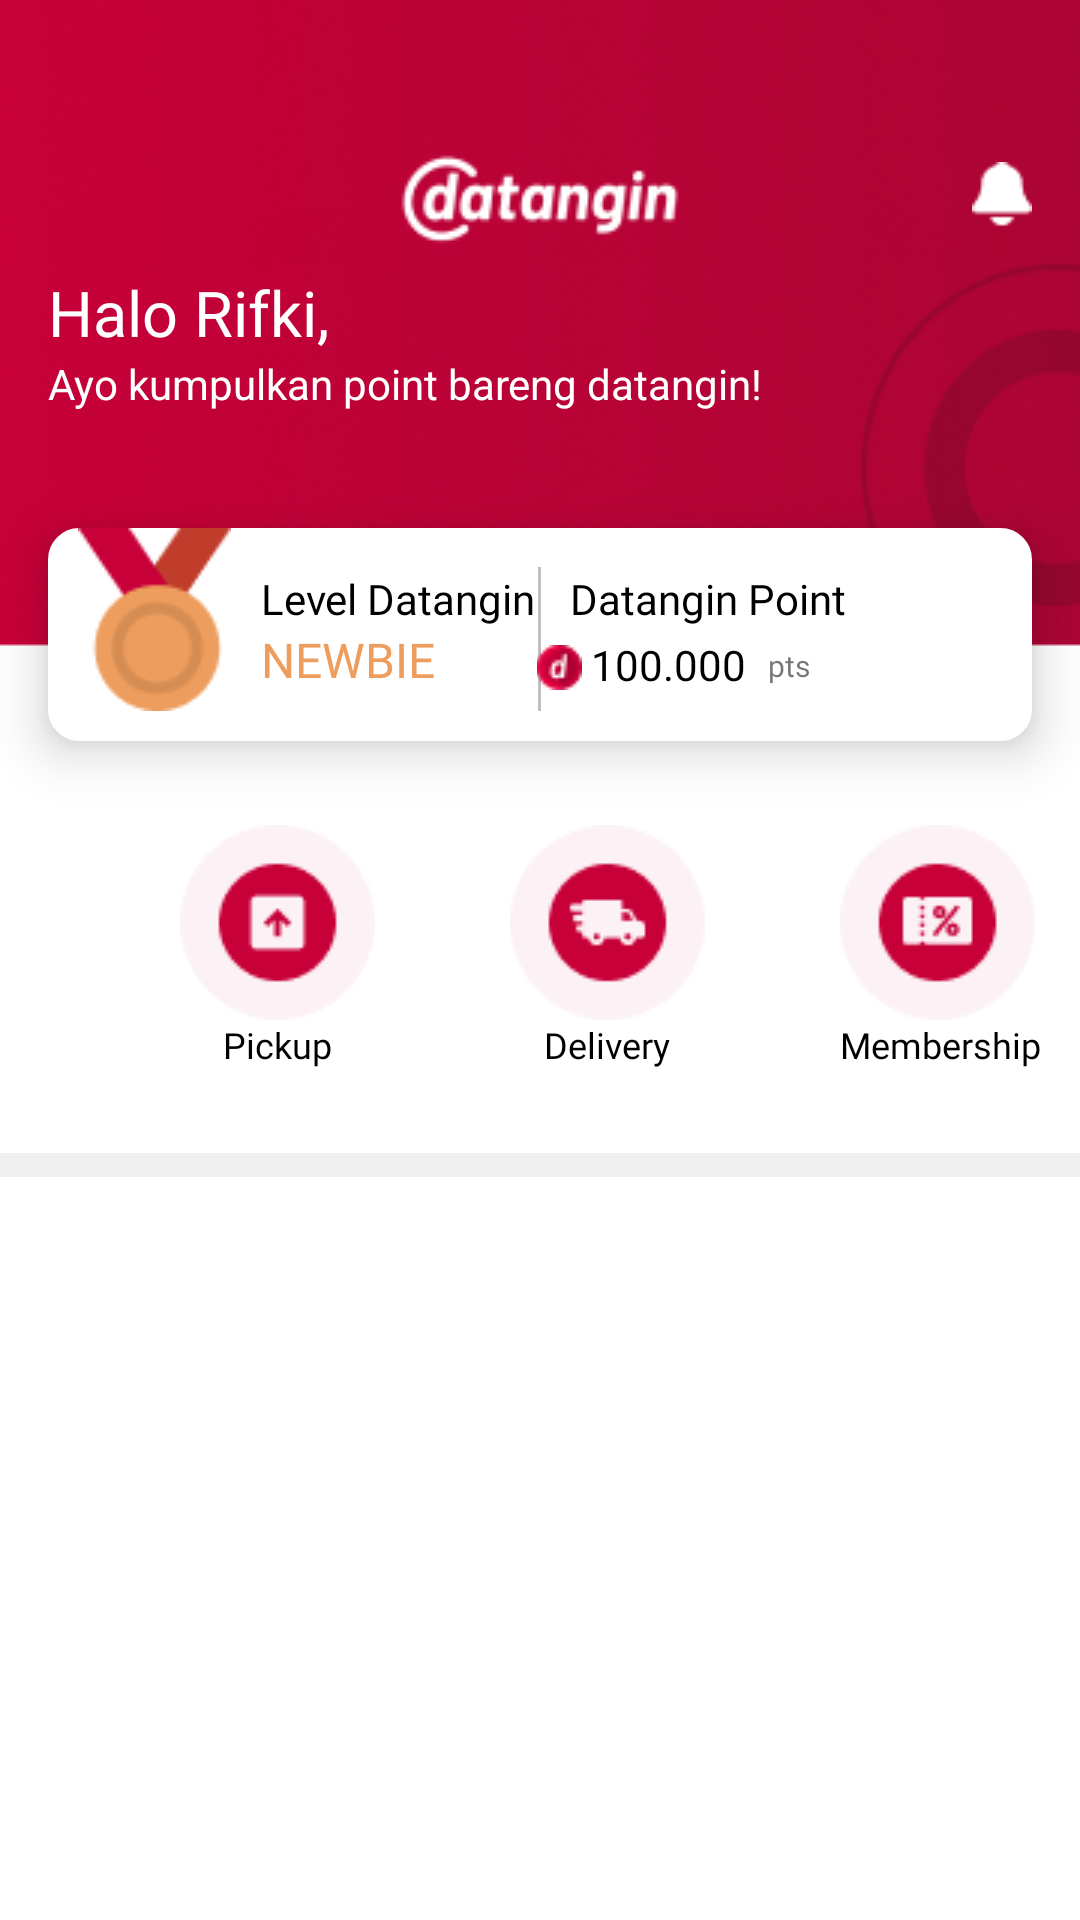

This screen was rendered from an Android layout file. Write that file and the resources it references.
<!-- AndroidManifest.xml: application theme Theme.Datangin -->
<!-- res/layout/fragment_home_customer.xml -->
<?xml version="1.0" encoding="utf-8"?>
<RelativeLayout
    xmlns:android="http://schemas.android.com/apk/res/android"
    android:layout_width="match_parent"
    android:layout_height="match_parent"
    android:id="@+id/home_customer"
    android:background="#FFFFFF">

    <RelativeLayout
        android:id="@+id/header_home"
        android:layout_width="match_parent"
        android:layout_height="wrap_content"
        android:background="@drawable/bg_header">
        <ImageView
            android:id="@+id/logo"
            android:layout_width="94dp"
            android:layout_height="36dp"
            android:layout_marginTop="48dp"
            android:src="@drawable/datangin_putih"
            android:layout_centerHorizontal="true"/>
        <Button
            android:id="@+id/btn_notifikasi"
            android:layout_width="20dp"
            android:layout_height="22dp"
            android:layout_marginTop="54dp"
            android:layout_marginEnd="16sp"
            android:layout_alignParentRight="true"
            android:background="@drawable/lonceng"/>
        <TextView
            android:id="@+id/halo"
            android:layout_width="wrap_content"
            android:layout_height="wrap_content"
            android:hint="Halo Rifki,"
            android:inputType="text"
            android:textSize="21sp"
            android:textColorHint="#FFFFFF"
            android:layout_marginTop="90dp"
            android:layout_marginStart="16dp"
            android:fontFamily="@font/poppins"/>
        <TextView
            android:layout_width="wrap_content"
            android:layout_height="wrap_content"
            android:layout_below="@+id/halo"
            android:layout_marginStart="16dp"
            android:text="Ayo kumpulkan point bareng datangin!"
            android:textColor="@color/white"/>
    </RelativeLayout>
    <RelativeLayout
        android:id="@+id/card_level"
        android:background="@drawable/level_datangin"
        android:elevation="10dp"
        android:layout_width="match_parent"
        android:layout_height="71dp"
        android:layout_marginLeft="16dp"
        android:layout_marginRight="16dp"
        android:layout_marginTop="176dp">

        <ImageView
            android:id="@+id/medali"
            android:layout_width="51dp"
            android:layout_height="61dp"
            android:layout_marginLeft="10dp"
            android:src="@drawable/medali"/>

        <TextView
            android:id="@+id/level_datangin"
            android:layout_width="wrap_content"
            android:layout_height="wrap_content"
            android:layout_marginLeft="71dp"
            android:layout_marginTop="14dp"
            android:fontFamily="@font/poppins"
            android:textColor="#000000"
            android:text="Level Datangin"/>

        <TextView
            android:layout_width="wrap_content"
            android:layout_height="wrap_content"
            android:layout_alignParentRight="true"
            android:layout_marginTop="14dp"
            android:layout_marginRight="62dp"
            android:fontFamily="@font/poppins"
            android:textColor="#000000"
            android:text="Datangin Point"/>
        <ImageView
            android:layout_width="wrap_content"
            android:layout_height="wrap_content"
            android:layout_centerHorizontal="true"
            android:layout_marginTop="13dp"
            android:src="@drawable/vertikal_line"/>
        <TextView
            android:layout_width="wrap_content"
            android:layout_height="wrap_content"
            android:hint="NEWBIE"
            android:layout_marginLeft="71dp"
            android:textColorHint="#ED9D5D"
            android:fontFamily="@font/poppins"
            android:textSize="16dp"
            android:layout_below="@+id/level_datangin"/>
        <ImageView
            android:id="@+id/logo_pts"
            android:layout_width="wrap_content"
            android:layout_height="wrap_content"
            android:layout_below="@+id/level_datangin"
            android:layout_alignParentRight="true"
            android:layout_marginRight="150dp"
            android:layout_marginTop="6dp"
            android:src="@drawable/logo_pts"/>
        <TextView
            android:id="@+id/point_datangin"
            android:layout_width="wrap_content"
            android:layout_height="wrap_content"
            android:hint="100.000"
            android:fontFamily="@font/poppins"
            android:inputType="number"
            android:layout_marginTop="3dp"
            android:layout_alignLeft="@+id/logo_pts"
            android:layout_marginLeft="18dp"
            android:textColorHint="#000000"
            android:layout_below="@+id/level_datangin"/>
        <TextView
            android:layout_width="wrap_content"
            android:layout_height="wrap_content"
            android:text="pts"
            android:layout_alignLeft="@+id/point_datangin"
            android:layout_below="@+id/level_datangin"
            android:layout_marginTop="6dp"
            android:fontFamily="@font/poppins"
            android:layout_marginLeft="59dp"
            android:textSize="10sp"/>
    </RelativeLayout>

    <LinearLayout
        android:id="@+id/picdeme"
        android:layout_width="match_parent"
        android:layout_height="wrap_content"
        android:layout_below="@+id/card_level"
        android:layout_marginTop="28dp"
        android:layout_marginBottom="28dp"
        android:layout_centerHorizontal="true"
        android:orientation="horizontal">
        <LinearLayout
            android:layout_width="wrap_content"
            android:layout_height="wrap_content"
            android:layout_marginLeft="60dp"
            android:orientation="vertical">
            <ImageButton
                android:id="@+id/btn_pickup"
                android:layout_width="wrap_content"
                android:layout_height="wrap_content"
                android:background="@drawable/pickup"/>
            <TextView
                android:layout_width="wrap_content"
                android:layout_height="wrap_content"
                android:layout_gravity="center"
                android:text="Pickup"
                android:fontFamily="@font/poppins"
                android:textSize="12dp"
                android:textColor="#000000"/>
        </LinearLayout>
        <LinearLayout
            android:layout_width="wrap_content"
            android:layout_height="wrap_content"
            android:layout_marginLeft="45dp"
            android:orientation="vertical">
            <ImageButton
                android:id="@+id/btn_delivery"
                android:layout_width="wrap_content"
                android:layout_height="wrap_content"
                android:background="@drawable/delivery"/>
            <TextView
                android:layout_width="wrap_content"
                android:layout_height="wrap_content"
                android:layout_gravity="center"
                android:text="Delivery"
                android:fontFamily="@font/poppins"
                android:textSize="12dp"
                android:textColor="#000000"/>
        </LinearLayout>
        <LinearLayout
            android:layout_width="wrap_content"
            android:layout_height="wrap_content"
            android:layout_marginLeft="45dp"
            android:orientation="vertical">
            <ImageButton
                android:id="@+id/btn_membership"
                android:layout_width="wrap_content"
                android:layout_height="wrap_content"
                android:background="@drawable/membership"/>
            <TextView
                android:layout_width="wrap_content"
                android:layout_height="wrap_content"
                android:layout_gravity="center"
                android:text="Membership"
                android:fontFamily="@font/poppins"
                android:textSize="12dp"
                android:textColor="#000000"/>
        </LinearLayout>
    </LinearLayout>
    <LinearLayout
        android:layout_width="match_parent"
        android:layout_height="8dp"
        android:layout_below="@id/picdeme"
        android:background="@color/grey"/>
</RelativeLayout>
<!-- resources referenced by this layout -->
<resources>
  <color name="grey">#F0F0F0</color>
  <color name="white">#FFFFFFFF</color>
  <!-- drawable bg_header: png bitmap (drawable-v24, 69745 bytes) -->
  <!-- drawable datangin_putih: png bitmap (drawable-v24, 2113 bytes) -->
  <!-- drawable delivery: png bitmap (drawable-v24, 2023 bytes) -->
  <!-- drawable level_datangin (drawable) -->
  <?xml version="1.0" encoding="utf-8"?>
  <shape android:shape="rectangle" xmlns:android="http://schemas.android.com/apk/res/android">
      <solid android:color="#FFFFFF"/>
      <stroke
          android:width="1dp"
          android:color="#FFFFFF"/>
      <corners android:radius="10dp"/>
  </shape>
  <!-- drawable logo_pts: png bitmap (drawable-v24, 585 bytes) -->
  <!-- drawable lonceng: png bitmap (drawable-v24, 317 bytes) -->
  <!-- drawable medali: png bitmap (drawable-v24, 1951 bytes) -->
  <!-- drawable membership: png bitmap (drawable-v24, 2045 bytes) -->
  <!-- drawable pickup: png bitmap (drawable-v24, 1850 bytes) -->
  <!-- drawable vertikal_line: png bitmap (drawable-v24, 134 bytes) -->
  <style name="Theme.Datangin" parent="Theme.AppCompat.Light.NoActionBar">
          
          <item name="colorPrimary">@color/purple_500</item>
          <item name="colorPrimaryVariant">@color/purple_700</item>
          <item name="colorOnPrimary">@color/white</item>
          
          <item name="colorSecondary">@color/teal_200</item>
          <item name="colorSecondaryVariant">@color/teal_700</item>
          <item name="colorOnSecondary">@color/black</item>
          
          <item name="android:statusBarColor" tools:targetApi="l">?attr/colorPrimaryVariant</item>
          
      </style>
  <color name="purple_500">#FF6200EE</color>
  <color name="purple_700">#FF3700B3</color>
  <color name="teal_200">#FF03DAC5</color>
  <color name="teal_700">#FF018786</color>
  <color name="black">#FF000000</color>
</resources>
